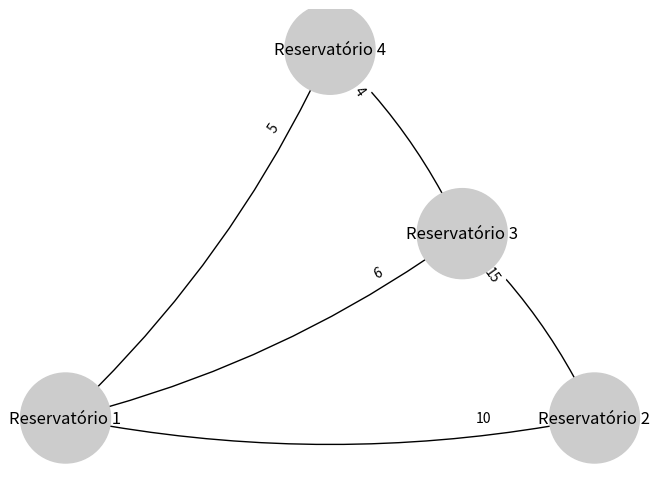
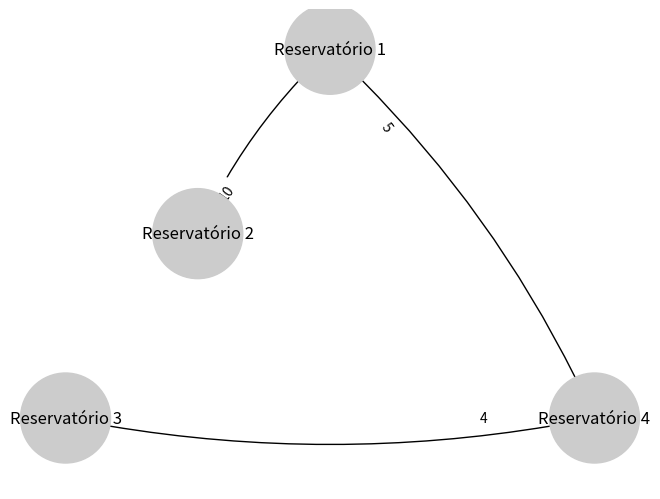

Source code (Python) for these figures, in order:
import matplotlib.pyplot as plt
import networkx as nx

class VerticeGrafoPonderado:
  def __init__(self, valor):
    self.valor = valor
    self.vizinhos = {}

  def __repr__(self):
    return str(self.valor)

class GrafoPonderado:
  def __init__(self):
    self.vertices = []

  def cria_vertice(self, valor):
    vertice = VerticeGrafoPonderado(valor)
    self.vertices.append(vertice)
    return vertice

  def adiciona_aresta(self, v1, v2, peso=1):
    v1.vizinhos[v2] = peso
    v2.vizinhos[v1] = peso  # Adiciona a aresta bidirecionalmente

  def desenha(self):
    g = nx.Graph()
    for vertice in self.vertices:
      g.add_node(vertice)
      for vizinho, peso in vertice.vizinhos.items():
        g.add_edge(vertice, vizinho, peso=peso)
    pos = nx.planar_layout(g)
    tamanho = [300 * len(str(v)) for v in g.nodes]
    nx.draw(g, pos, with_labels=True, arrows=True, 
            connectionstyle='arc3, rad = 0.1', 
            node_color="#cccccc", node_size=tamanho)
    pesos = nx.get_edge_attributes(g, "peso")
    nx.draw_networkx_edge_labels(g, pos, pesos, label_pos=0.8)
    plt.show()

  def kruskal_mst(self):
    edges = []
    for vertice in self.vertices:
      for vizinho, peso in vertice.vizinhos.items():
        edges.append((peso, vertice, vizinho))
    edges = sorted(edges, key=lambda x: x[0])  # Ordena arestas por peso

    parent = {}
    rank = {}

    def find(vertice):
      if parent[vertice] != vertice:
        parent[vertice] = find(parent[vertice])
      return parent[vertice]

    def union(v1, v2):
      root1 = find(v1)
      root2 = find(v2)
      if root1 != root2:
        if rank[root1] > rank[root2]:
          parent[root2] = root1
        else:
          parent[root1] = root2
          if rank[root1] == rank[root2]:
            rank[root2] += 1

    for vertice in self.vertices:
      parent[vertice] = vertice
      rank[vertice] = 0

    mst = []
    for edge in edges:
      peso, v1, v2 = edge
      if find(v1) != find(v2):
        union(v1, v2)
        mst.append(edge)
    return mst

  def desenha_mst(self, mst):
    g = nx.Graph()
    for edge in mst:
      peso, v1, v2 = edge
      g.add_edge(v1, v2, peso=peso)
    pos = nx.planar_layout(g)
    tamanho = [300 * len(str(v)) for v in g.nodes]
    nx.draw(g, pos, with_labels=True, arrows=True, 
            connectionstyle='arc3, rad = 0.1', 
            node_color="#cccccc", node_size=tamanho)
    pesos = nx.get_edge_attributes(g, "peso")
    nx.draw_networkx_edge_labels(g, pos, pesos, label_pos=0.8)
    plt.show()

# Exemplo de uso
grafo = GrafoPonderado()
v1 = grafo.cria_vertice('Reservatório 1')
v2 = grafo.cria_vertice('Reservatório 2')
v3 = grafo.cria_vertice('Reservatório 3')
v4 = grafo.cria_vertice('Reservatório 4')

grafo.adiciona_aresta(v1, v2, 10)
grafo.adiciona_aresta(v1, v3, 6)
grafo.adiciona_aresta(v1, v4, 5)
grafo.adiciona_aresta(v2, v3, 15)
grafo.adiciona_aresta(v3, v4, 4)

grafo.desenha()

mst = grafo.kruskal_mst()
grafo.desenha_mst(mst)
